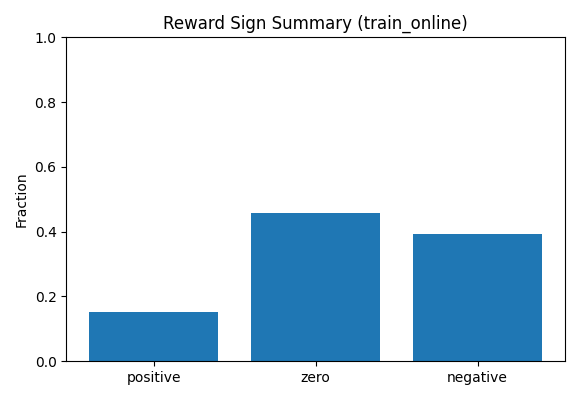

The table this chart was drawn from, first rows:
phase, n, positive_fraction, zero_fraction, negative_fraction
train_online, 10240, 0.1508, 0.4571, 0.3921
